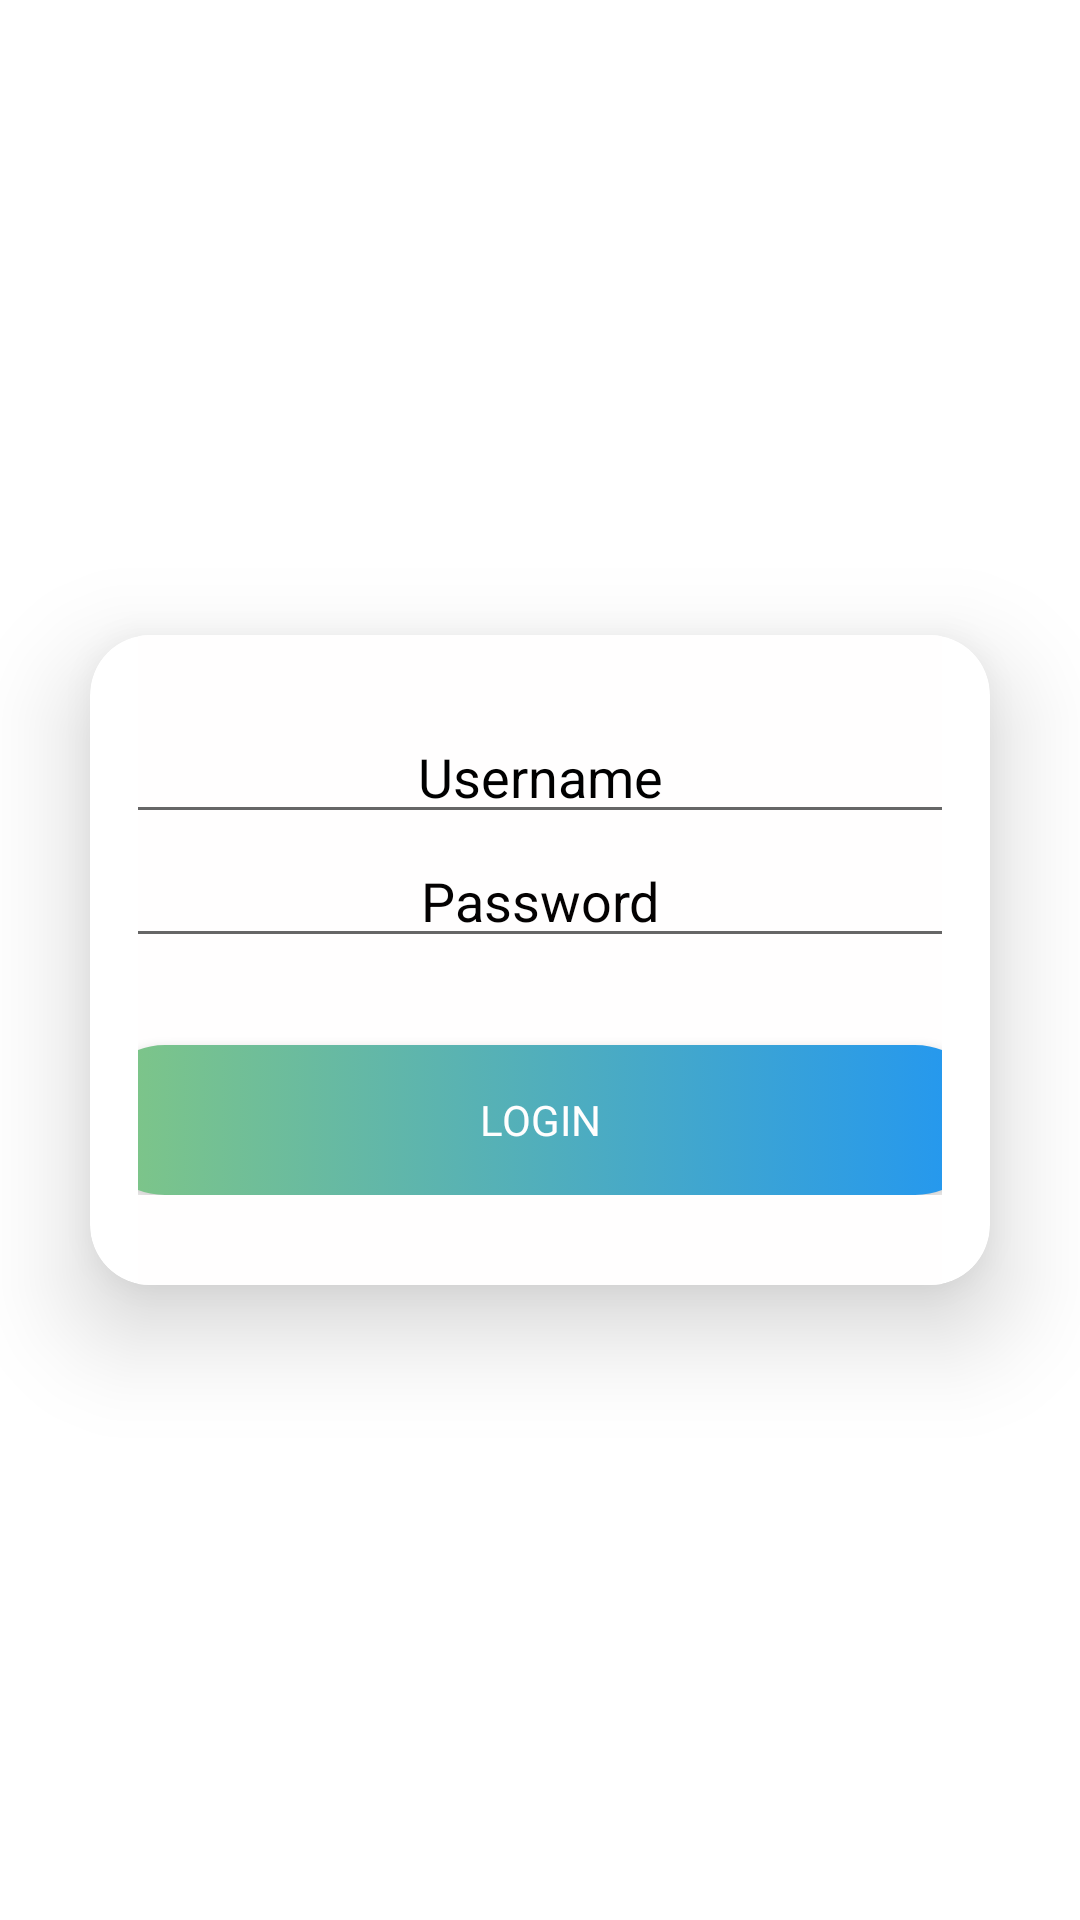

Reconstruct the res/layout file that produces this screen, plus the resources it refers to.
<!-- AndroidManifest.xml: application theme AppTheme -->
<!-- res/layout/activity_login.xml -->
<?xml version="1.0" encoding="utf-8"?>

<ScrollView xmlns:android="http://schemas.android.com/apk/res/android"
    xmlns:tools="http://schemas.android.com/tools"
    android:layout_width="match_parent"
    android:layout_height="match_parent"
    xmlns:app="http://schemas.android.com/apk/res-auto"
    android:background="@drawable/background11"
    tools:context="com.wisnu.britest.LoginActivity">


    <androidx.cardview.widget.CardView
        android:layout_width="match_parent"
        android:layout_height="wrap_content"
        android:layout_marginStart="30dp"
        android:layout_marginEnd="30dp"
        app:cardCornerRadius="20dp"
        android:elevation="20dp"
        app:cardElevation="20dp"
        android:layout_gravity="center">

        <LinearLayout
            style="@style/ButtonPrimaryApp"
            android:layout_width="match_parent"
            android:layout_height="wrap_content"
            android:layout_marginLeft="16dp"
            android:layout_marginRight="16dp"
            android:paddingBottom="30dp"
            android:background="@color/colorTextButton"
            android:orientation="vertical">

            <EditText
                android:id="@+id/etNid"
                android:layout_width="300dp"
                android:layout_height="wrap_content"
                android:layout_gravity="center"
                android:layout_marginTop="25dp"
                android:hint="@string/username"
                android:inputType="number"
                android:textAlignment="center"
                android:textColor="#000000"
                android:maxLength="10"
                android:textColorHint="#000000" />

            <EditText
                android:id="@+id/etOfficeId"
                android:layout_width="300dp"
                android:layout_height="wrap_content"
                android:layout_gravity="center"
                android:inputType="number"
                android:hint="@string/password"
                android:textAlignment="center"
                android:maxLength="10"
                android:textColorHint="#040202" />

            <Button
                android:id="@+id/btnLogin"
                style="@style/ButtonPrimaryApp"
                android:layout_width="300dp"
                android:layout_height="50dp"
                android:layout_gravity="center"
                android:layout_marginTop="29dp"
                android:text="LOGIN"
                android:textColor="@color/colorTextButton" />

        </LinearLayout>

    </androidx.cardview.widget.CardView>

</ScrollView>
<!-- resources referenced by this layout -->
<resources>
  <color name="colorTextButton">#FFFEFE</color>
  <string name="password">Password</string>
  <string name="username">Username</string>
  <style name="ButtonPrimaryApp" parent="ButtonApp">
          <item name="android:textColor">@color/colorWhite</item>
          <item name="android:background">@drawable/bg_corner_green_gradient</item>
      </style>
  <style name="AppTheme" parent="Theme.MaterialComponents.Light.NoActionBar">
          
          <item name="colorPrimary">@color/colorPrimary</item>
          <item name="colorPrimaryDark">@color/colorPrimaryDark</item>
          <item name="colorAccent">@color/colorAccent</item>
      </style>
  <style name="ButtonApp" parent="@android:style/Widget.Button">
          <item name="android:textAllCaps">true</item>
      </style>
  <color name="colorWhite">#FFFFFF</color>
  <!-- drawable bg_corner_green_gradient (drawable) -->
  <?xml version="1.0" encoding="utf-8"?>
  <selector xmlns:android="http://schemas.android.com/apk/res/android">
      <item android:state_pressed="true">
          <shape android:shape="rectangle">
              <corners android:radius="50dp" />
              <gradient android:angle="360" android:endColor="@color/blue_500" android:startColor="@color/green300" android:type="linear" />
          </shape>
      </item>
      <item android:state_enabled="false">
          <shape android:shape="rectangle">
              <corners android:radius="50dp" />
              <solid android:color="@color/purple_500" />
          </shape>
      </item>
      <item>
          <shape android:shape="rectangle">
              <corners android:radius="50dp" />
              <gradient android:angle="360" android:endColor="@color/blue_500" android:startColor="@color/green300" android:type="linear" />
          </shape>
      </item>
  </selector>
  <color name="colorPrimary">#FF1201</color>
  <color name="colorPrimaryDark">#00BCD4</color>
  <color name="colorAccent">#FFEB3B</color>
  <color name="blue_500">#2196f3</color>
  <color name="green300">#81c784</color>
  <color name="purple_500">#9c27b0</color>
</resources>
